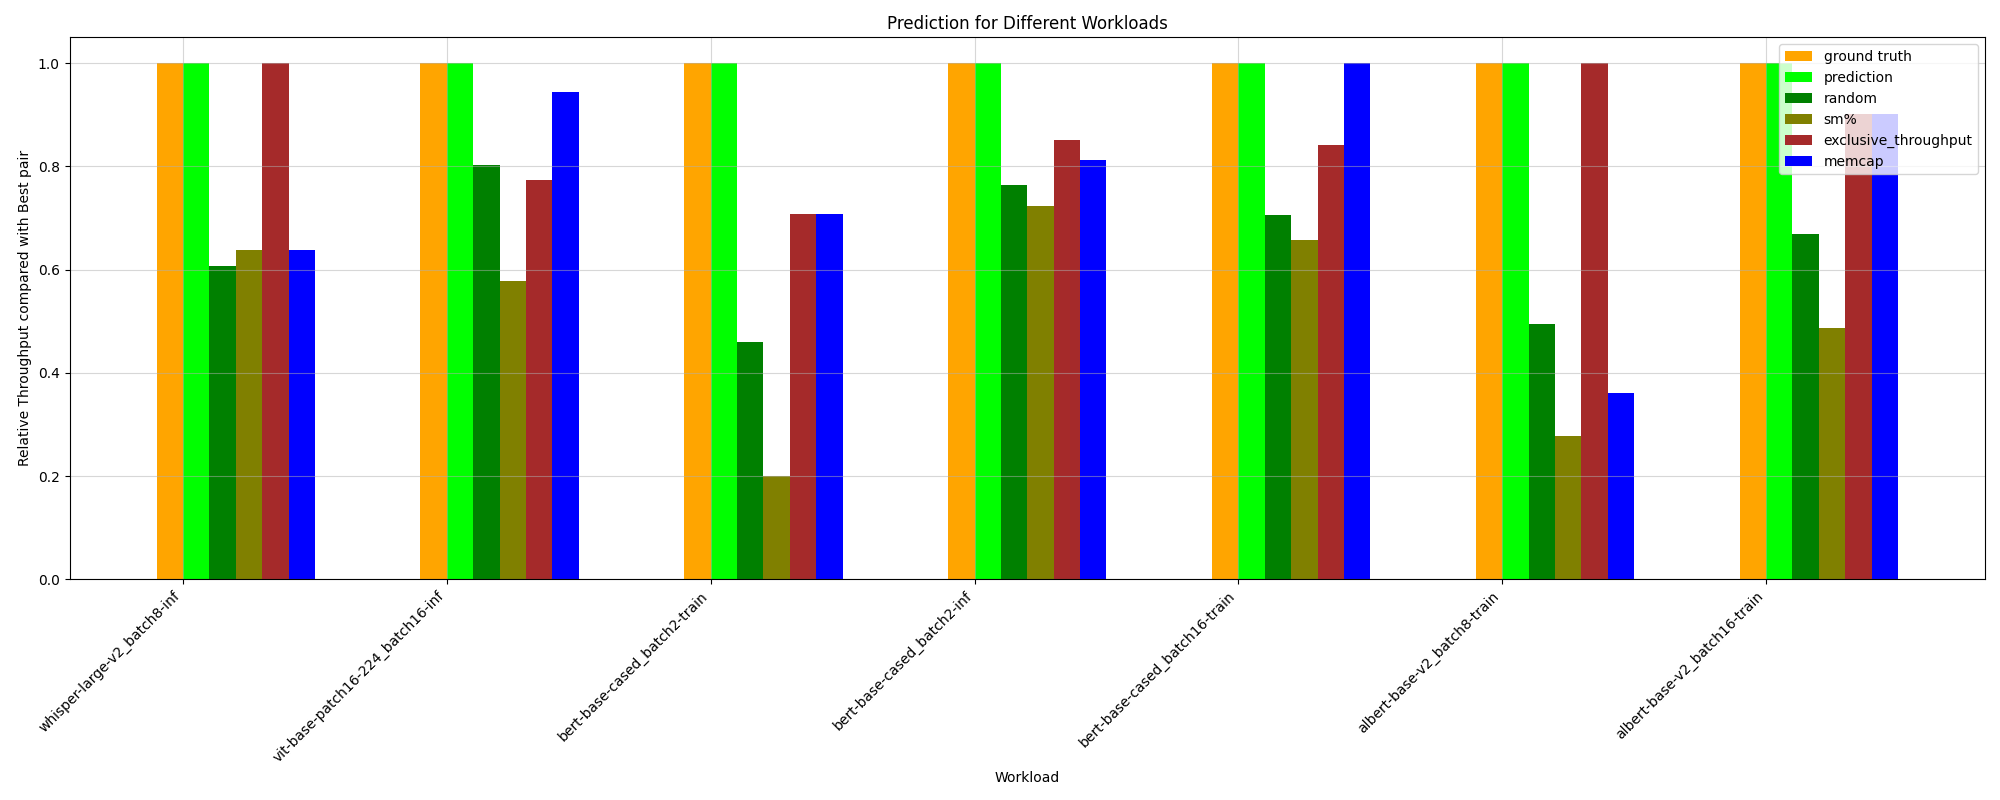

The file beside this chart, header and first rows:
HPworkload, ground truth, random, prediction, _Threads, _Compute (SM) Throughput, _DRAM Throughput, _Memory Throughput, _Registers, _Static Shared Memory, exclusive_throughput, sm%, mem%, memcap, ground truth value
whisper-large-v2_batch8-inf, 1.0, 0.6067, 1.0, 1.0, 0.6384, 1.0, 0.3316, 1.0, 0.3316, 1.0, 0.6384, 0.3316, 0.6384, 13.48
vit-base-patch16-224_batch8-inf, 1.0, 0.6549, 1.0, 1.0, 1.0, 1.0, 0.6897, 1.0, 1.0, 1.0, 0.4946, 0.6897, 0.5657, 161.7
albert-base-v2_batch2-train, 1.0, 0.427, 0.9776, 0.9776, 0.9776, 0.9776, 0.9776, 0.9776, 0.09192, 1.0, 0.2584, 0.9776, 1.0, 93.6
bert-base-cased_batch8-inf, 1.0, 0.6413, 1.0, 1.0, 0.7466, 0.7497, 0.6309, 1.0, 0.4454, 0.7466, 0.4256, 1.0, 0.7497, 151
wav2vec2-base-960h_batch8-inf, 1.0, 0.7045, 1.0, 1.0, 1.0, 1.0, 0.6191, 1.0, 1.0, 0.7974, 0.4375, 0.6191, 0.7974, 119.5
bert-base-cased_batch8-train, 1.0, 0.5167, 0.686, 0.686, 1.0, 0.686, 0.686, 0.686, 0.1535, 1.0, 0.3984, 0.686, 0.882, 87.77
bert-base-cased_batch16-inf, 1.0, 0.6708, 1.0, 0.6182, 0.7517, 0.7517, 0.7148, 0.6182, 0.3173, 0.7758, 0.6182, 0.7148, 0.7517, 145.3
vit_h_14_batch8-train, 1.0, 0.5572, 0.8177, 0.8177, 1.0, 0.8177, 0.8177, 0.8177, 0.09156, 1.0, 0.3195, 0.8177, 1.0, 67.26
vit-base-patch16-224_batch16-inf, 1.0, 0.803, 1.0, 0.6121, 0.9087, 0.9442, 0.9442, 0.6121, 1.0, 0.7744, 0.5785, 1.0, 0.9442, 159.9
whisper-large-v2_batch16-inf, 1.0, 0.3328, 1.0, 0.1643, 1.0, 1.0, 0.09691, 0.1643, 0.09691, 1.0, 0.3045, 0.09691, 1.0, 46.12
albert-base-v2_batch16-train, 1.0, 0.6689, 1.0, 0.7371, 1.0, 0.7371, 0.7371, 0.7371, 0.7371, 0.9007, 0.4876, 0.7371, 0.9007, 71.34
wav2vec2-base-960h_batch2-inf, 1.0, 0.668, 0.8312, 0.8312, 1.0, 0.8312, 0.8312, 0.8312, 0.8312, 0.9312, 0.4447, 0.8312, 0.7539, 111.5
albert-base-v2_batch8-train, 1.0, 0.4942, 1.0, 0.8648, 0.8648, 0.8648, 0.8648, 0.8648, 0.2323, 1.0, 0.2779, 1.0, 0.36, 92.5
vit-base-patch16-224_batch2-inf, 1.0, 0.6372, 0.9374, 0.9374, 1.0, 0.9374, 0.9374, 0.9374, 0.9374, 1.0, 0.4932, 0.9374, 1.0, 128.3
bert-base-cased_batch16-train, 1.0, 0.7052, 1.0, 0.657, 0.8414, 1.0, 1.0, 0.657, 0.3222, 0.8414, 0.657, 1.0, 1.0, 43.58
bert-base-cased_batch2-inf, 1.0, 0.7638, 1.0, 1.0, 0.8512, 1.0, 1.0, 1.0, 1.0, 0.8512, 0.7231, 1.0, 0.8129, 128.3
bert-base-cased_batch2-train, 1.0, 0.4602, 1.0, 0.1998, 0.7087, 0.7087, 0.5068, 0.1998, 0.3364, 0.7087, 0.1998, 0.5068, 0.7087, 97.88
vit_h_14_batch2-train, 1.0, 0.4736, 0.682, 0.682, 0.9681, 0.682, 0.682, 0.682, 0.682, 0.9681, 0.08231, 0.682, 1.0, 92.8
whisper-large-v2_batch2-inf, 1.0, 0.3892, 1.0, 0.2321, 1.0, 0.04434, 0.04434, 0.2321, 0.2321, 1.0, 0.2805, 0.04434, 1.0, 84.92
